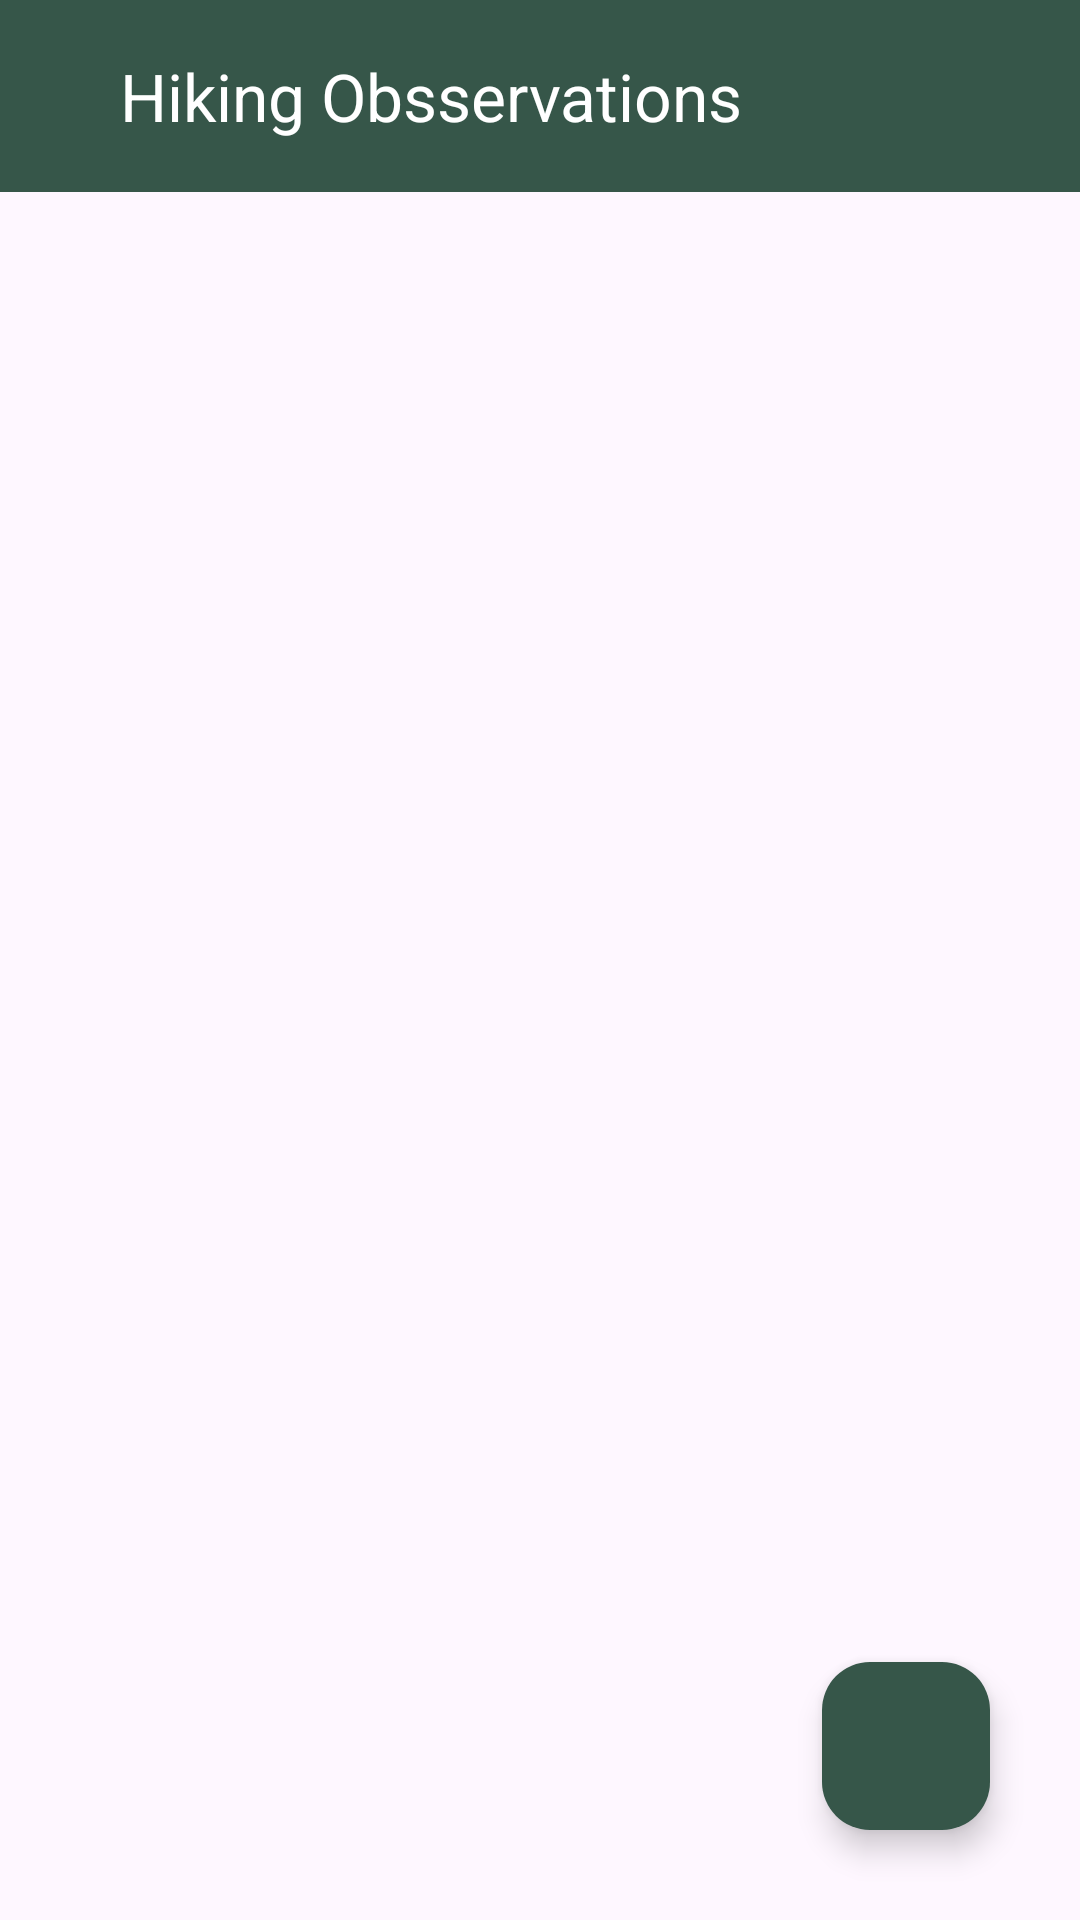

Layout XML and referenced resources for this Android screen:
<!-- AndroidManifest.xml: application theme Theme.MHikeHikerManagementApp -->
<!-- res/layout/activity_observation_details.xml -->
<?xml version="1.0" encoding="utf-8"?>
<RelativeLayout xmlns:android="http://schemas.android.com/apk/res/android"
    xmlns:app="http://schemas.android.com/apk/res-auto"
    xmlns:tools="http://schemas.android.com/tools"
    android:layout_width="match_parent"
    android:layout_height="match_parent"
    android:fitsSystemWindows="true"
    tools:context=".ObservationDetailsActivity">

    <androidx.appcompat.widget.Toolbar
        android:id="@+id/tbrtoolbar"
        android:layout_width="match_parent"
        android:layout_height="wrap_content"
        android:background="@color/colorPrimary"
        android:theme="@style/ThemeOverlay.AppCompat.Dark.ActionBar"
        app:layout_constraintEnd_toEndOf="parent"
        app:layout_constraintStart_toStartOf="parent"
        app:layout_constraintTop_toTopOf="parent"
        app:title="Hiking Obsservations"
        app:titleMarginStart="40dp" />

    <androidx.recyclerview.widget.RecyclerView
        android:layout_width="match_parent"
        android:layout_height="wrap_content"
        android:id="@+id/recyclerView"
        android:layout_below="@id/tbrtoolbar"
        android:nestedScrollingEnabled="true"/>

    <com.google.android.material.floatingactionbutton.FloatingActionButton
        android:layout_width="wrap_content"
        android:layout_height="wrap_content"
        android:layout_alignParentEnd="true"
        android:layout_alignParentBottom="true"
        android:layout_margin="30dp"
        android:id="@+id/fab"
        android:backgroundTint="@color/colorPrimary"
        android:src="@drawable/baseline_add_24"
        android:background="@color/colorPrimary"/>

    <TextView
        android:id="@+id/txtHiddenID"
        android:layout_width="12dp"
        android:layout_height="3dp"
        android:text=""
        android:visibility="invisible"
        app:layout_constraintStart_toStartOf="parent"
        app:layout_constraintTop_toTopOf="parent" />
</RelativeLayout>
<!-- resources referenced by this layout -->
<resources>
  <color name="colorPrimary">#365649</color>
  <style name="Theme.MHikeHikerManagementApp" parent="Base.Theme.MHikeHikerManagementApp" />
  <style name="Base.Theme.MHikeHikerManagementApp" parent="Theme.Material3.DayNight.NoActionBar">
          
          
      </style>
</resources>
